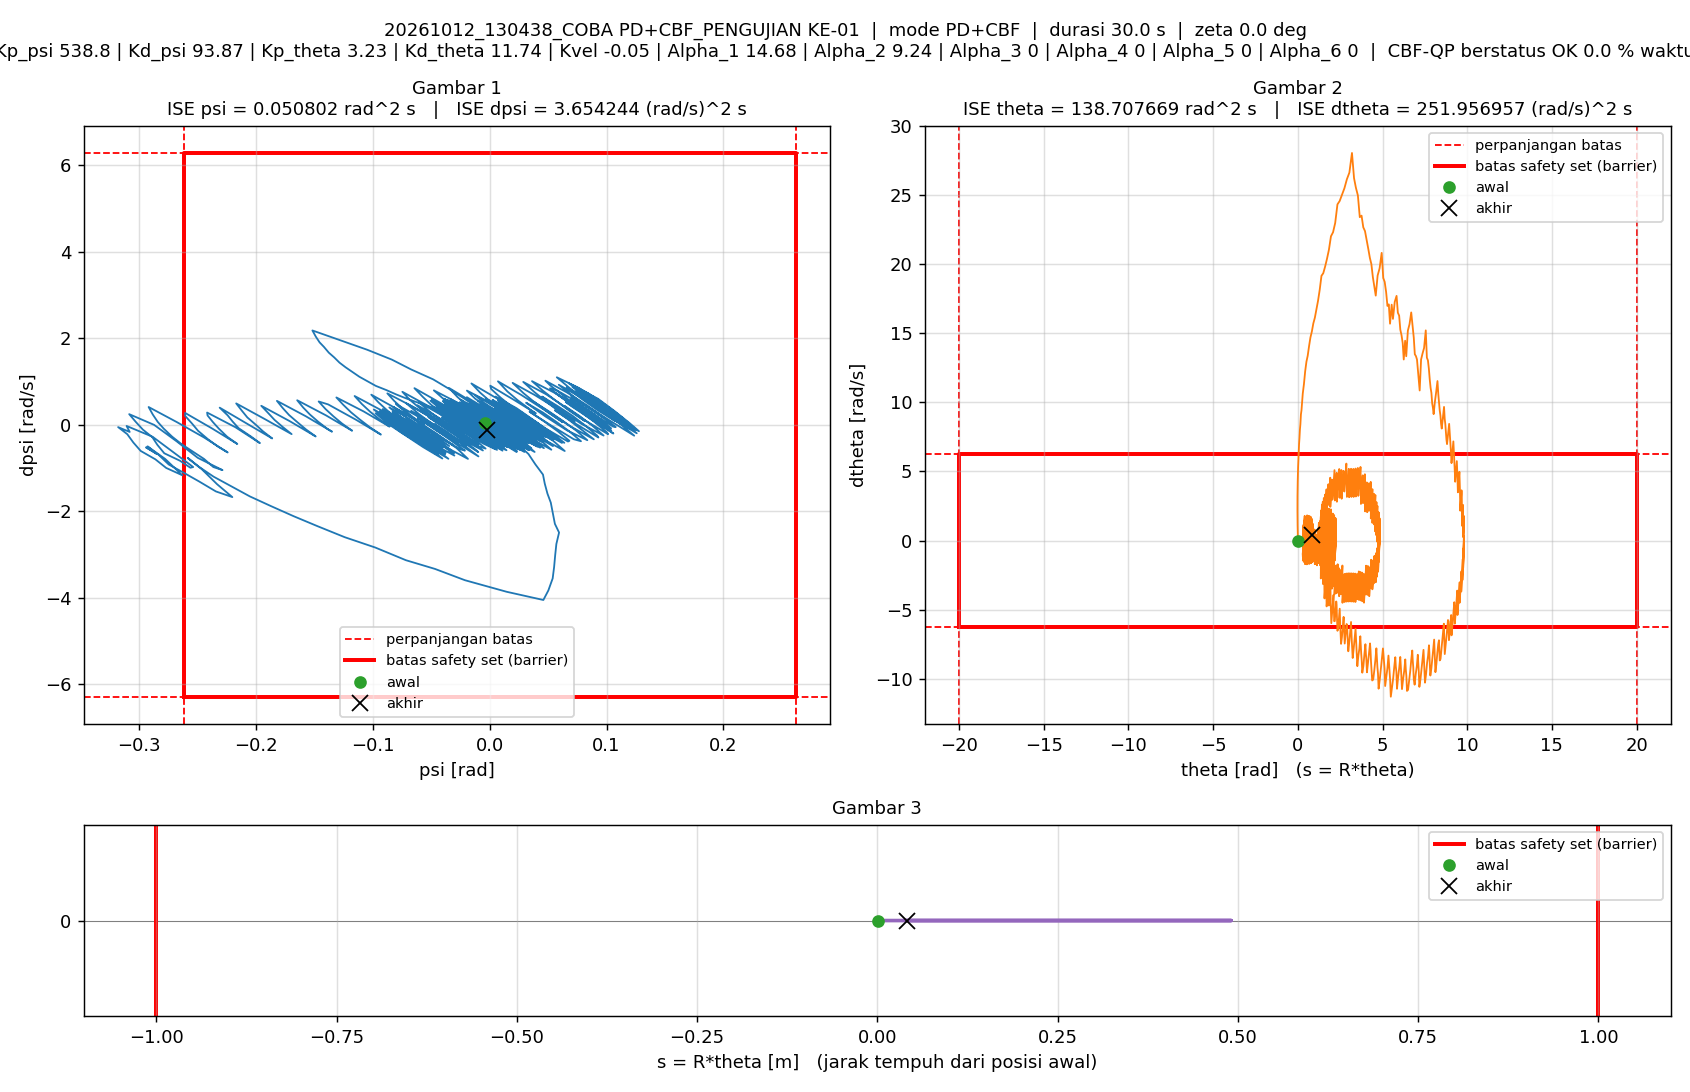

Source data for this figure (header and first rows):
t_s, theta_rad, dtheta_rad_s, psi_rad, dpsi_rad_s, error_theta, error_dtheta, error_psi, error_dpsi, u_PD_Nm, u_Nm, status_cbf, dorong_N, ISE_theta, ISE_dtheta, ISE_psi, ISE_dpsi, Kp_psi, Kd_psi, Kp_theta, Kd_theta, Kvel, Alpha_1, Alpha_2
0.005, 0.007057, -0.02137, -0.003954, 0.04428, -0.007057, 0.02137, 0.003954, -0.04428, 1.799, 1.5, ALPHA_NOL, 10, 2.4903383e-07, 2.2836171e-06, 7.8151965e-08, 9.8046038e-06, 538.8, 93.87, 3.23, 11.74, -0.05, 14.68, 9.24
0.01, -0.004477, 0.5296, -0.01655, 0.1304, 0.004477, -0.5296, 0.01655, -0.1304, 9.524, 1.5, ALPHA_NOL, 10, 3.4925007e-07, 0.001404, 1.4482567e-06, 9.4822855e-05, 538.8, 93.87, 3.23, 11.74, -0.05, 14.68, 9.24
0.015, -0.01306, 1.084, -0.02853, 0.2236, 0.01306, -1.084, 0.02853, -0.2236, 18.3, 1.5, ALPHA_NOL, 10, 1.202306e-06, 0.007277, 5.5177769e-06, 0.0003448, 538.8, 93.87, 3.23, 11.74, -0.05, 14.68, 9.24
0.02, -0.01875, 1.623, -0.03984, 0.3233, 0.01875, -1.623, 0.03984, -0.3233, 27.89, 1.5, ALPHA_NOL, 10, 2.9607225e-06, 0.02046, 1.3452011e-05, 0.0008675, 538.8, 93.87, 3.23, 11.74, -0.05, 14.68, 9.24
0.025, -0.02191, 2.135, -0.05074, 0.4116, 0.02191, -2.135, 0.05074, -0.4116, 36.3, 1.5, ALPHA_NOL, 10, 5.3612358e-06, 0.04326, 2.6326721e-05, 0.001715, 538.8, 93.87, 3.23, 11.74, -0.05, 14.68, 9.24
0.03, -0.02212, 2.676, -0.06091, 0.5096, 0.02212, -2.676, 0.06091, -0.5096, 46.37, 1.5, ALPHA_NOL, 10, 7.8066605e-06, 0.07907, 4.4878822e-05, 0.003013, 538.8, 93.87, 3.23, 11.74, -0.05, 14.68, 9.24
0.035, -0.02009, 3.211, -0.07104, 0.6075, 0.02009, -3.211, 0.07104, -0.6075, 56.39, 1.5, ALPHA_NOL, 10, 9.8236997e-06, 0.1306, 7.0109634e-05, 0.004859, 538.8, 93.87, 3.23, 11.74, -0.05, 14.68, 9.24
0.04, -0.01462, 3.749, -0.07993, 0.7032, 0.01462, -3.749, 0.07993, -0.7032, 66.91, 1.5, ALPHA_NOL, 10, 1.089185e-05, 0.2009, 0.0001021, 0.007331, 538.8, 93.87, 3.23, 11.74, -0.05, 14.68, 9.24
0.045, -0.006393, 4.27, -0.08821, 0.8023, 0.006393, -4.27, 0.08821, -0.8023, 77.89, 1.5, ALPHA_NOL, 10, 1.1096217e-05, 0.2921, 0.000141, 0.01055, 538.8, 93.87, 3.23, 11.74, -0.05, 14.68, 9.24
0.05, 0.003068, 4.803, -0.09737, 0.9006, -0.003068, -4.803, 0.09737, -0.9006, 88.47, 1.5, ALPHA_NOL, 10, 1.1143269e-05, 0.4074, 0.0001884, 0.01461, 538.8, 93.87, 3.23, 11.74, -0.05, 14.68, 9.24
0.055, 0.0165, 5.333, -0.1047, 1.01, -0.0165, -5.333, 0.1047, -1.01, 101.1, 1.5, ALPHA_NOL, 10, 1.250411e-05, 0.5496, 0.0002432, 0.01971, 538.8, 93.87, 3.23, 11.74, -0.05, 14.68, 9.24
0.06, 0.03262, 5.857, -0.1114, 1.112, -0.03262, -5.857, 0.1114, -1.112, 113.2, 1.5, ALPHA_NOL, 10, 1.7824402e-05, 0.7211, 0.0003053, 0.02589, 538.8, 93.87, 3.23, 11.74, -0.05, 14.68, 9.24
0.065, 0.05169, 6.396, -0.1173, 1.221, -0.05169, -6.396, 0.1173, -1.221, 126.6, 1.5, ALPHA_NOL, 10, 3.1182876e-05, 0.9257, 0.0003741, 0.03334, 538.8, 93.87, 3.23, 11.74, -0.05, 14.68, 9.24
0.07, 0.07294, 6.976, -0.1232, 1.33, -0.07294, -6.976, 0.1232, -1.33, 140.6, 1.5, ALPHA_NOL, 10, 5.7785451e-05, 1.169, 0.00045, 0.04219, 538.8, 93.87, 3.23, 11.74, -0.05, 14.68, 9.24
0.075, 0.09684, 7.415, -0.1284, 1.438, -0.09684, -7.415, 0.1284, -1.438, 153.2, 1.5, ALPHA_NOL, 10, 0.0001047, 1.444, 0.0005324, 0.05253, 538.8, 93.87, 3.23, 11.74, -0.05, 14.68, 9.24
0.08, 0.1236, 8.028, -0.1329, 1.558, -0.1236, -8.028, 0.1329, -1.558, 169.3, 1.5, ALPHA_NOL, 10, 0.0001811, 1.766, 0.0006207, 0.06466, 538.8, 93.87, 3.23, 11.74, -0.05, 14.68, 9.24
0.085, 0.1521, 8.433, -0.1375, 1.668, -0.1521, -8.433, 0.1375, -1.668, 181.9, 1.5, ALPHA_NOL, 10, 0.0002967, 2.122, 0.0007153, 0.07857, 538.8, 93.87, 3.23, 11.74, -0.05, 14.68, 9.24
0.09, 0.1831, 9.133, -0.1417, 1.803, -0.1831, -9.133, 0.1417, -1.803, 200.6, 1.5, ALPHA_NOL, 10, 0.0004644, 2.539, 0.0008158, 0.09482, 538.8, 93.87, 3.23, 11.74, -0.05, 14.68, 9.24
0.095, 0.2167, 9.434, -0.1454, 1.906, -0.2167, -9.434, 0.1454, -1.906, 212, 1.5, ALPHA_NOL, 10, 0.0006992, 2.984, 0.0009215, 0.113, 538.8, 93.87, 3.23, 11.74, -0.05, 14.68, 9.24
0.1, 0.253, 10.02, -0.1486, 2.038, -0.253, -10.02, 0.1486, -2.038, 229.7, 1.5, ALPHA_NOL, 10, 0.001019, 3.486, 0.001032, 0.1337, 538.8, 93.87, 3.23, 11.74, -0.05, 14.68, 9.24
0.105, 0.2917, 10.64, -0.1516, 2.181, -0.2917, -10.64, 0.1516, -2.181, 248.9, 1.5, ALPHA_NOL, 0, 0.001445, 4.052, 0.001147, 0.1575, 538.8, 93.87, 3.23, 11.74, -0.05, 14.68, 9.24
0.11, 0.3606, 11.32, -0.1275, 1.951, -0.3606, -11.32, 0.1275, -1.951, 248.6, 1.5, ALPHA_NOL, 0, 0.002095, 4.693, 0.001228, 0.1766, 538.8, 93.87, 3.23, 11.74, -0.05, 14.68, 9.24
0.115, 0.4335, 12.25, -0.1047, 1.735, -0.4335, -12.25, 0.1047, -1.735, 251.6, 1.5, ALPHA_NOL, 0, 0.003035, 5.442, 0.001283, 0.1916, 538.8, 93.87, 3.23, 11.74, -0.05, 14.68, 9.24
0.12, 0.5089, 12.95, -0.08364, 1.508, -0.5089, -12.95, 0.08364, -1.508, 250.1, 1.5, ALPHA_NOL, 0, 0.004329, 6.281, 0.001318, 0.203, 538.8, 93.87, 3.23, 11.74, -0.05, 14.68, 9.24
0.125, 0.5834, 13.38, -0.06714, 1.28, -0.5834, -13.38, 0.06714, -1.28, 242.9, 1.5, ALPHA_NOL, 0, 0.006031, 7.176, 0.00134, 0.2112, 538.8, 93.87, 3.23, 11.74, -0.05, 14.68, 9.24
0.13, 0.6647, 14.08, -0.0483, 1.051, -0.6647, -14.08, 0.0483, -1.051, 240.1, 1.5, ALPHA_NOL, 0, 0.00824, 8.167, 0.001352, 0.2167, 538.8, 93.87, 3.23, 11.74, -0.05, 14.68, 9.24
0.135, 0.7441, 14.7, -0.03516, 0.8389, -0.7441, -14.7, 0.03516, -0.8389, 234.8, 1.5, ALPHA_NOL, 0, 0.01101, 9.247, 0.001358, 0.2202, 538.8, 93.87, 3.23, 11.74, -0.05, 14.68, 9.24
0.14, 0.8287, 15.13, -0.02219, 0.6156, -0.8287, -15.13, 0.02219, -0.6156, 226.1, 1.5, ALPHA_NOL, 0, 0.01444, 10.39, 0.001361, 0.2221, 538.8, 93.87, 3.23, 11.74, -0.05, 14.68, 9.24
0.145, 0.9156, 15.72, -0.01068, 0.4014, -0.9156, -15.72, 0.01068, -0.4014, 219.4, 1.5, ALPHA_NOL, 0, 0.01863, 11.63, 0.001361, 0.2229, 538.8, 93.87, 3.23, 11.74, -0.05, 14.68, 9.24
0.15, 1.005, 16.13, 3.4993497e-06, 0.1715, -1.005, -16.13, -3.4993497e-06, -0.1715, 208.7, 1.5, ALPHA_NOL, 0, 0.02369, 12.93, 0.001361, 0.2231, 538.8, 93.87, 3.23, 11.74, -0.05, 14.68, 9.24
0.155, 1.098, 16.74, 0.009325, -0.04924, -1.098, -16.74, -0.009325, 0.04924, 200.5, 1.5, ALPHA_NOL, 0, 0.02971, 14.33, 0.001362, 0.2231, 538.8, 93.87, 3.23, 11.74, -0.05, 14.68, 9.24
0.16, 1.192, 17.35, 0.01697, -0.2663, -1.192, -17.35, -0.01697, 0.2663, 191.7, 1.5, ALPHA_NOL, 0, 0.03682, 15.83, 0.001363, 0.2234, 538.8, 93.87, 3.23, 11.74, -0.05, 14.68, 9.24
0.165, 1.292, 18.15, 0.02544, -0.4792, -1.292, -18.15, -0.02544, 0.4792, 186, 1.5, ALPHA_NOL, 0, 0.04518, 17.48, 0.001366, 0.2246, 538.8, 93.87, 3.23, 11.74, -0.05, 14.68, 9.24
0.17, 1.396, 19.16, 0.03325, -0.6747, -1.396, -19.16, -0.03325, 0.6747, 184, 1.5, ALPHA_NOL, 0, 0.05492, 19.32, 0.001372, 0.2269, 538.8, 93.87, 3.23, 11.74, -0.05, 14.68, 9.24
0.175, 1.501, 19.35, 0.0391, -0.9114, -1.501, -19.35, -0.0391, 0.9114, 167.5, 1.5, ALPHA_NOL, 0, 0.06619, 21.19, 0.00138, 0.231, 538.8, 93.87, 3.23, 11.74, -0.05, 14.68, 9.24
0.18, 1.611, 19.83, 0.04566, -1.15, -1.611, -19.83, -0.04566, 1.15, 154.7, 1.5, ALPHA_NOL, 0, 0.07917, 23.15, 0.00139, 0.2376, 538.8, 93.87, 3.23, 11.74, -0.05, 14.68, 9.24
0.185, 1.721, 20.38, 0.04719, -1.359, -1.721, -20.38, -0.04719, 1.359, 142.7, 1.5, ALPHA_NOL, 0, 0.09397, 25.23, 0.001401, 0.2469, 538.8, 93.87, 3.23, 11.74, -0.05, 14.68, 9.24
0.19, 1.836, 21.05, 0.04947, -1.589, -1.836, -21.05, -0.04947, 1.589, 130.6, 1.5, ALPHA_NOL, 0, 0.1108, 27.45, 0.001413, 0.2595, 538.8, 93.87, 3.23, 11.74, -0.05, 14.68, 9.24
0.195, 1.956, 22.02, 0.05235, -1.798, -1.956, -22.02, -0.05235, 1.798, 124.3, 1.5, ALPHA_NOL, 0, 0.13, 29.87, 0.001427, 0.2757, 538.8, 93.87, 3.23, 11.74, -0.05, 14.68, 9.24
0.2, 2.079, 22.31, 0.05418, -2.052, -2.079, -22.31, -0.05418, 2.052, 105.2, 1.5, ALPHA_NOL, 0, 0.1516, 32.36, 0.001442, 0.2967, 538.8, 93.87, 3.23, 11.74, -0.05, 14.68, 9.24
0.205, 2.206, 22.98, 0.05584, -2.287, -2.206, -22.98, -0.05584, 2.287, 92.32, 1.5, ALPHA_NOL, 0, 0.1759, 35, 0.001457, 0.3229, 538.8, 93.87, 3.23, 11.74, -0.05, 14.68, 9.24
0.21, 2.339, 24.33, 0.05942, -2.489, -2.339, -24.33, -0.05942, 2.489, 91.61, 1.5, ALPHA_NOL, 0, 0.2033, 37.96, 0.001475, 0.3538, 538.8, 93.87, 3.23, 11.74, -0.05, 14.68, 9.24
0.215, 2.471, 24.58, 0.05711, -2.753, -2.471, -24.58, -0.05711, 2.753, 68.83, 1.5, ALPHA_NOL, 0, 0.2338, 40.98, 0.001491, 0.3917, 538.8, 93.87, 3.23, 11.74, -0.05, 14.68, 9.24
0.22, 2.608, 25.04, 0.05609, -3.014, -2.608, -25.04, -0.05609, 3.014, 49.65, 1.5, ALPHA_NOL, 0, 0.2678, 44.12, 0.001507, 0.4372, 538.8, 93.87, 3.23, 11.74, -0.05, 14.68, 9.24
0.225, 2.751, 25.5, 0.05518, -3.286, -2.751, -25.5, -0.05518, 3.286, 29.55, 1.5, ALPHA_NOL, 0, 0.3056, 47.37, 0.001522, 0.4911, 538.8, 93.87, 3.23, 11.74, -0.05, 14.68, 9.24
0.23, 2.896, 26.15, 0.05395, -3.548, -2.896, -26.15, -0.05395, 3.548, 12.32, 1.5, ALPHA_NOL, 0, 0.3476, 50.79, 0.001537, 0.5541, 538.8, 93.87, 3.23, 11.74, -0.05, 14.68, 9.24
0.235, 3.044, 26.63, 0.05026, -3.827, -3.044, -26.63, -0.05026, 3.827, -9.683, -1.5, ALPHA_NOL, 0, 0.3939, 54.33, 0.001549, 0.6273, 538.8, 93.87, 3.23, 11.74, -0.05, 14.68, 9.24
0.24, 3.196, 28.05, 0.04599, -4.047, -3.196, -28.05, -0.04599, 4.047, -15.5, -1.5, ALPHA_NOL, 0, 0.445, 58.27, 0.00156, 0.7092, 538.8, 93.87, 3.23, 11.74, -0.05, 14.68, 9.24
0.245, 3.318, 26.23, 0.01463, -3.858, -3.318, -26.23, -0.01463, 3.858, -35.66, -1.5, ALPHA_NOL, 0, 0.5, 61.7, 0.001561, 0.7836, 538.8, 93.87, 3.23, 11.74, -0.05, 14.68, 9.24
0.25, 3.428, 25.54, -0.0211, -3.59, -3.428, -25.54, 0.0211, 3.59, -37.52, -1.5, ALPHA_NOL, 0, 0.5588, 64.97, 0.001563, 0.8481, 538.8, 93.87, 3.23, 11.74, -0.05, 14.68, 9.24
0.255, 3.546, 24.97, -0.04668, -3.33, -3.546, -24.97, 0.04668, 3.33, -33.1, -1.5, ALPHA_NOL, 0, 0.6217, 68.08, 0.001574, 0.9035, 538.8, 93.87, 3.23, 11.74, -0.05, 14.68, 9.24
0.26, 3.658, 23.4, -0.07158, -3.128, -3.658, -23.4, 0.07158, 3.128, -45.63, -1.5, ALPHA_NOL, 0, 0.6886, 70.82, 0.0016, 0.9525, 538.8, 93.87, 3.23, 11.74, -0.05, 14.68, 9.24
0.265, 3.762, 23.51, -0.09775, -2.835, -3.762, -23.51, 0.09775, 2.835, -30.63, -1.5, ALPHA_NOL, 0, 0.7594, 73.59, 0.001648, 0.9927, 538.8, 93.87, 3.23, 11.74, -0.05, 14.68, 9.24
0.27, 3.864, 22.67, -0.1239, -2.596, -3.864, -22.67, 0.1239, 2.596, -31.86, -1.5, ALPHA_NOL, 0, 0.834, 76.16, 0.001724, 1.026, 538.8, 93.87, 3.23, 11.74, -0.05, 14.68, 9.24
0.275, 3.965, 22.4, -0.1475, -2.338, -3.965, -22.4, 0.1475, 2.338, -23.23, -1.5, ALPHA_NOL, 0, 0.9126, 78.66, 0.001833, 1.054, 538.8, 93.87, 3.23, 11.74, -0.05, 14.68, 9.24
0.28, 4.066, 21.74, -0.1677, -2.11, -4.066, -21.74, 0.1677, 2.11, -20.04, -1.5, ALPHA_NOL, 0, 0.9953, 81.03, 0.001974, 1.076, 538.8, 93.87, 3.23, 11.74, -0.05, 14.68, 9.24
0.285, 4.161, 21.1, -0.187, -1.878, -4.161, -21.1, 0.187, 1.878, -15.9, -1.5, ALPHA_NOL, 0, 1.082, 83.25, 0.002149, 1.094, 538.8, 93.87, 3.23, 11.74, -0.05, 14.68, 9.24
0.29, 4.254, 20.46, -0.205, -1.654, -4.254, -20.46, 0.205, 1.654, -11.86, -1.5, ALPHA_NOL, 0, 1.172, 85.35, 0.002359, 1.107, 538.8, 93.87, 3.23, 11.74, -0.05, 14.68, 9.24
0.295, 4.342, 20.01, -0.2214, -1.415, -4.342, -20.01, 0.2214, 1.415, -3.166, -1.5, ALPHA_NOL, 0, 1.267, 87.35, 0.002604, 1.117, 538.8, 93.87, 3.23, 11.74, -0.05, 14.68, 9.24
0.3, 4.43, 19.06, -0.2361, -1.198, -4.43, -19.06, 0.2361, 1.198, -1.502, -1.5, ALPHA_NOL, 0, 1.365, 89.16, 0.002883, 1.124, 538.8, 93.87, 3.23, 11.74, -0.05, 14.68, 9.24
... 5,940 more rows
